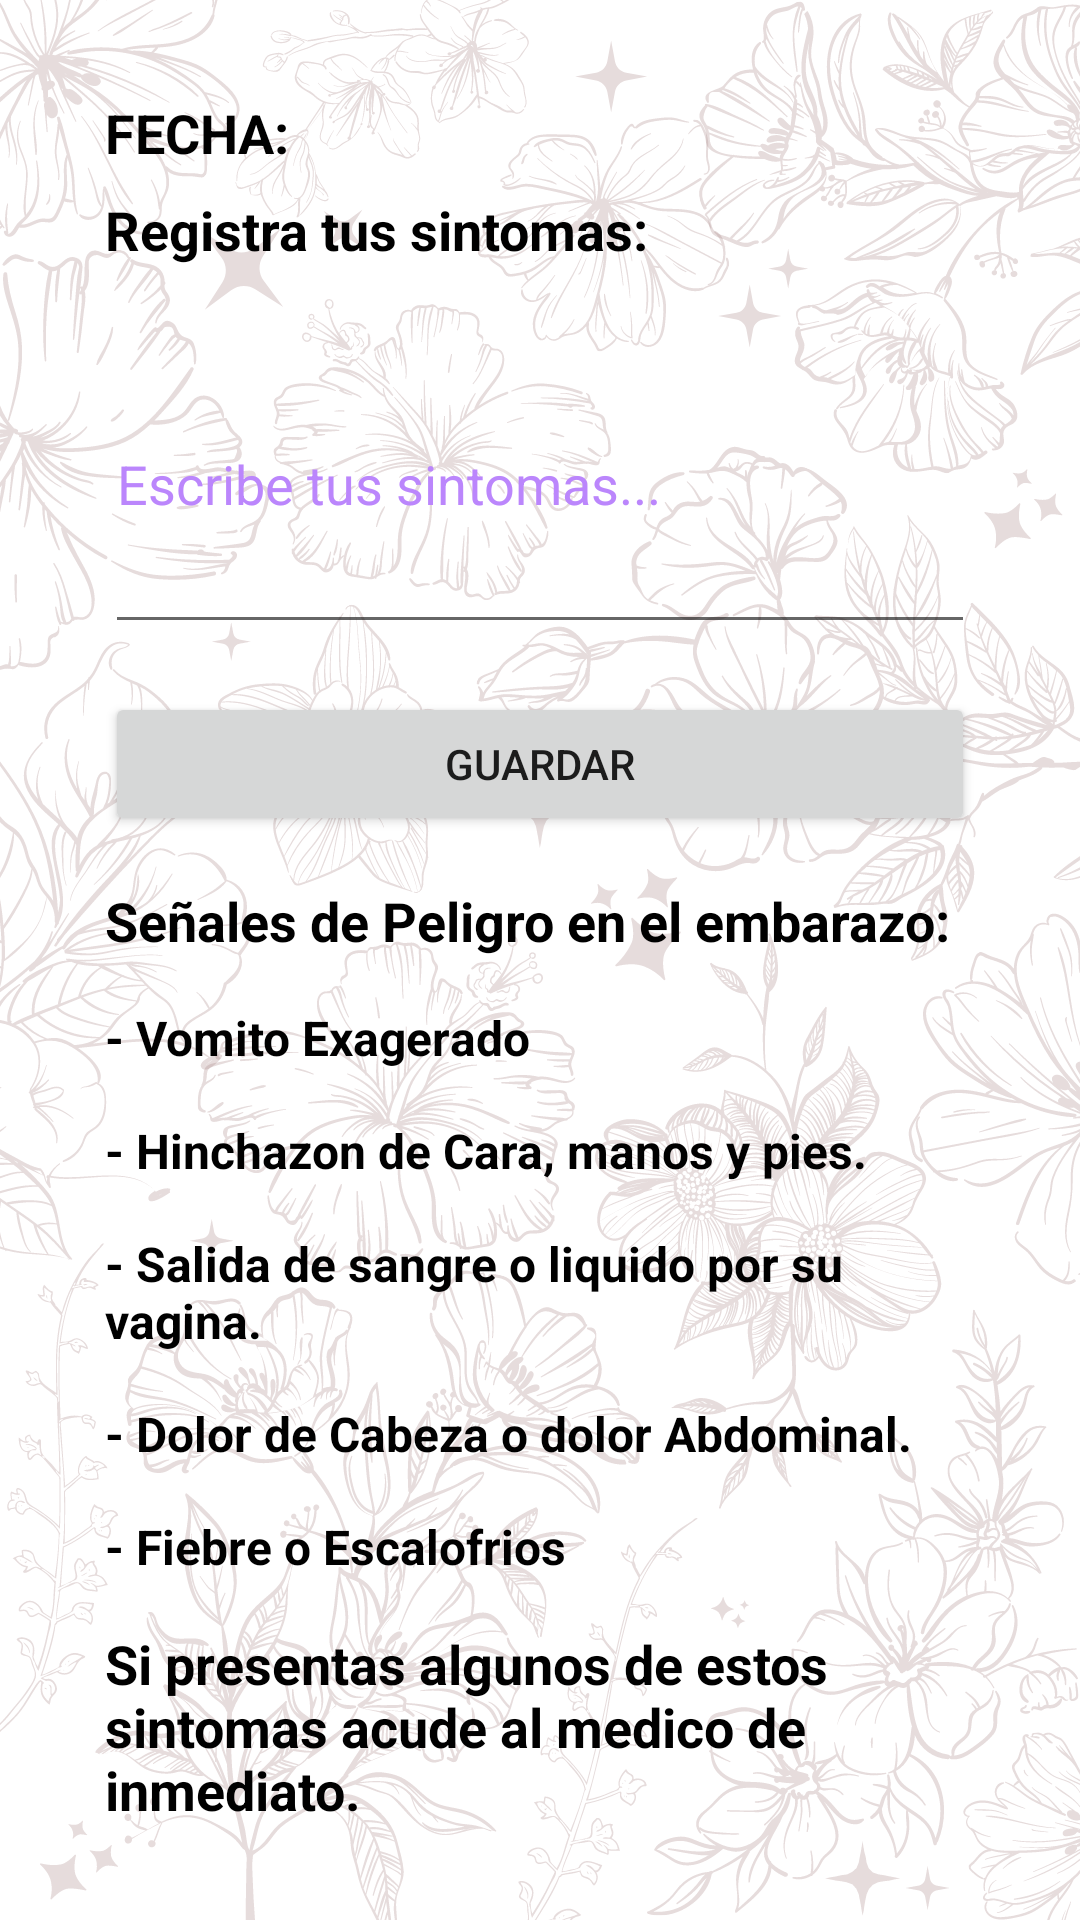

Layout XML and referenced resources for this Android screen:
<!-- AndroidManifest.xml: application theme Theme.AppGestacional -->
<!-- res/layout/fragment_diario.xml -->
<?xml version="1.0" encoding="utf-8"?>
<androidx.constraintlayout.widget.ConstraintLayout xmlns:android="http://schemas.android.com/apk/res/android"
    xmlns:app="http://schemas.android.com/apk/res-auto"
    xmlns:tools="http://schemas.android.com/tools"
    android:layout_width="match_parent"
    android:layout_height="match_parent"
    android:background="@drawable/fondo2"
    tools:context=".View.fragment.DiarioFragment">

    <androidx.constraintlayout.widget.Guideline
        android:id="@+id/guideline"
        android:layout_width="wrap_content"
        android:layout_height="wrap_content"
        android:orientation="vertical"
        app:layout_constraintGuide_begin="35dp" />

    <androidx.constraintlayout.widget.Guideline
        android:id="@+id/guideline2"
        android:layout_width="wrap_content"
        android:layout_height="wrap_content"
        android:orientation="vertical"
        app:layout_constraintGuide_end="35dp" />

    <TextView
        android:id="@+id/textView11"
        android:layout_width="wrap_content"
        android:layout_height="wrap_content"
        android:layout_marginTop="32dp"
        android:text="@string/valfecha"
        android:textColor="#000"
        android:textSize="18dp"
        android:textStyle="bold"
        app:layout_constraintStart_toStartOf="@+id/guideline"
        app:layout_constraintTop_toTopOf="parent" />

    <TextView
        android:id="@+id/tvdiariofecha"
        android:layout_width="0dp"
        android:layout_height="wrap_content"
        android:layout_marginStart="16dp"
        android:layout_marginTop="32dp"
        android:textColor="#000"
        android:textSize="18dp"
        android:textStyle="bold"
        app:layout_constraintEnd_toStartOf="@+id/guideline2"
        app:layout_constraintStart_toEndOf="@+id/textView11"
        app:layout_constraintTop_toTopOf="parent" />

    <TextView
        android:id="@+id/textView13"
        android:layout_width="0dp"
        android:layout_height="wrap_content"
        android:layout_marginTop="8dp"
        android:text="@string/valdiariosint"
        android:textColor="#000"
        android:textSize="18dp"
        android:textStyle="bold"
        app:layout_constraintEnd_toStartOf="@+id/guideline2"
        app:layout_constraintStart_toStartOf="@+id/guideline"
        app:layout_constraintTop_toBottomOf="@+id/textView11" />

    <EditText
        android:id="@+id/etdiariosintomas"
        android:layout_width="0dp"
        android:layout_height="110dp"
        android:layout_marginTop="16dp"
        android:ems="10"
        android:hint="@string/valregistrasintomas"
        android:inputType="textMultiLine"
        android:textColor="#000"
        android:textColorHint="@color/purple_200"
        app:layout_constraintEnd_toStartOf="@+id/guideline2"
        app:layout_constraintStart_toStartOf="@+id/guideline"
        app:layout_constraintTop_toBottomOf="@+id/textView13" />

    <Button
        android:id="@+id/btdiarioguardar"
        android:layout_width="0dp"
        android:layout_height="wrap_content"
        android:layout_marginTop="16dp"
        android:text="@string/valdiarioguardar"
        app:layout_constraintEnd_toStartOf="@+id/guideline2"
        app:layout_constraintStart_toStartOf="@+id/guideline"
        app:layout_constraintTop_toBottomOf="@+id/etdiariosintomas" />

    <TextView
        android:id="@+id/textView14"
        android:layout_width="0dp"
        android:layout_height="wrap_content"
        android:layout_marginTop="16dp"
        android:text="@string/valdiarioAlertas"
        android:textColor="#000"
        android:textSize="18dp"
        android:textStyle="bold"
        app:layout_constraintEnd_toStartOf="@+id/guideline2"
        app:layout_constraintStart_toStartOf="@+id/guideline"
        app:layout_constraintTop_toBottomOf="@+id/btdiarioguardar" />

    <TextView
        android:id="@+id/textView15"
        android:layout_width="0dp"
        android:layout_height="wrap_content"
        android:layout_marginTop="16dp"
        android:text="- Vomito Exagerado"
        android:textColor="#000"
        android:textSize="16dp"
        android:textStyle="bold"
        app:layout_constraintEnd_toStartOf="@+id/guideline2"
        app:layout_constraintStart_toStartOf="@+id/guideline"
        app:layout_constraintTop_toBottomOf="@+id/textView14" />

    <TextView
        android:id="@+id/textView16"
        android:layout_width="0dp"
        android:layout_height="wrap_content"
        android:layout_marginTop="16dp"
        android:text="- Hinchazon de Cara, manos y pies."
        android:textColor="#000"
        android:textSize="16dp"
        android:textStyle="bold"
        app:layout_constraintEnd_toStartOf="@+id/guideline2"
        app:layout_constraintStart_toStartOf="@+id/guideline"
        app:layout_constraintTop_toBottomOf="@+id/textView15" />

    <TextView
        android:id="@+id/textView17"
        android:layout_width="0dp"
        android:layout_height="wrap_content"
        android:layout_marginTop="16dp"
        android:text="- Salida de sangre o liquido por su vagina."
        android:textColor="#000"
        android:textSize="16dp"
        android:textStyle="bold"
        app:layout_constraintEnd_toStartOf="@+id/guideline2"
        app:layout_constraintStart_toStartOf="@+id/guideline"
        app:layout_constraintTop_toBottomOf="@+id/textView16" />

    <TextView
        android:id="@+id/textView18"
        android:layout_width="0dp"
        android:layout_height="wrap_content"
        android:layout_marginTop="16dp"
        android:text="- Dolor de Cabeza o dolor Abdominal."
        android:textColor="#000"
        android:textSize="16dp"
        android:textStyle="bold"
        app:layout_constraintEnd_toStartOf="@+id/guideline2"
        app:layout_constraintStart_toStartOf="@+id/guideline"
        app:layout_constraintTop_toBottomOf="@+id/textView17" />

    <TextView
        android:id="@+id/textView19"
        android:layout_width="0dp"
        android:layout_height="wrap_content"
        android:layout_marginTop="16dp"
        android:text="- Fiebre o Escalofrios"
        android:textColor="#000"
        android:textSize="16dp"
        android:textStyle="bold"
        app:layout_constraintEnd_toStartOf="@+id/guideline2"
        app:layout_constraintStart_toStartOf="@+id/guideline"
        app:layout_constraintTop_toBottomOf="@+id/textView18" />

    <TextView
        android:id="@+id/textView20"
        android:layout_width="0dp"
        android:layout_height="75dp"
        android:layout_marginTop="16dp"
        android:text="Si presentas algunos de estos sintomas acude al medico de inmediato."
        android:textColor="#000"
        android:textSize="18dp"
        android:textStyle="bold"
        app:layout_constraintEnd_toStartOf="@+id/guideline2"
        app:layout_constraintStart_toStartOf="@+id/guideline"
        app:layout_constraintTop_toBottomOf="@+id/textView19" />
</androidx.constraintlayout.widget.ConstraintLayout>
<!-- resources referenced by this layout -->
<resources>
  <!-- drawable fondo2: png bitmap (drawable, 667371 bytes) -->
  <string name="valdiarioAlertas">Señales de Peligro en el embarazo:</string>
  <string name="valdiarioguardar">GUARDAR</string>
  <string name="valdiariosint">Registra tus sintomas:</string>
  <string name="valfecha">FECHA:</string>
  <string name="valregistrasintomas">Escribe tus sintomas...</string>
  <style name="Theme.AppGestacional" parent="Theme.AppCompat.Light.NoActionBar">
          
          <item name="colorPrimary">@color/purple_500</item>
          <item name="colorPrimaryVariant">@color/purple_700</item>
          <item name="colorOnPrimary">@color/white</item>
          
          <item name="colorSecondary">@color/teal_200</item>
          <item name="colorSecondaryVariant">@color/teal_700</item>
          <item name="colorOnSecondary">@color/black</item>
          
          <item name="android:statusBarColor">?attr/colorPrimaryVariant</item>
          
      </style>
  <!-- not gathered from this repository: default colours our renderer supplied (Android Studio template values) -->
  <color name="purple_200">#FFBB86FC</color>
  <color name="purple_500">#FF6200EE</color>
  <color name="purple_700">#FF3700B3</color>
  <color name="teal_200">#FF03DAC5</color>
  <color name="teal_700">#FF018786</color>
  <color name="black">#FF000000</color>
  <color name="white">#FFFFFFFF</color>
</resources>
